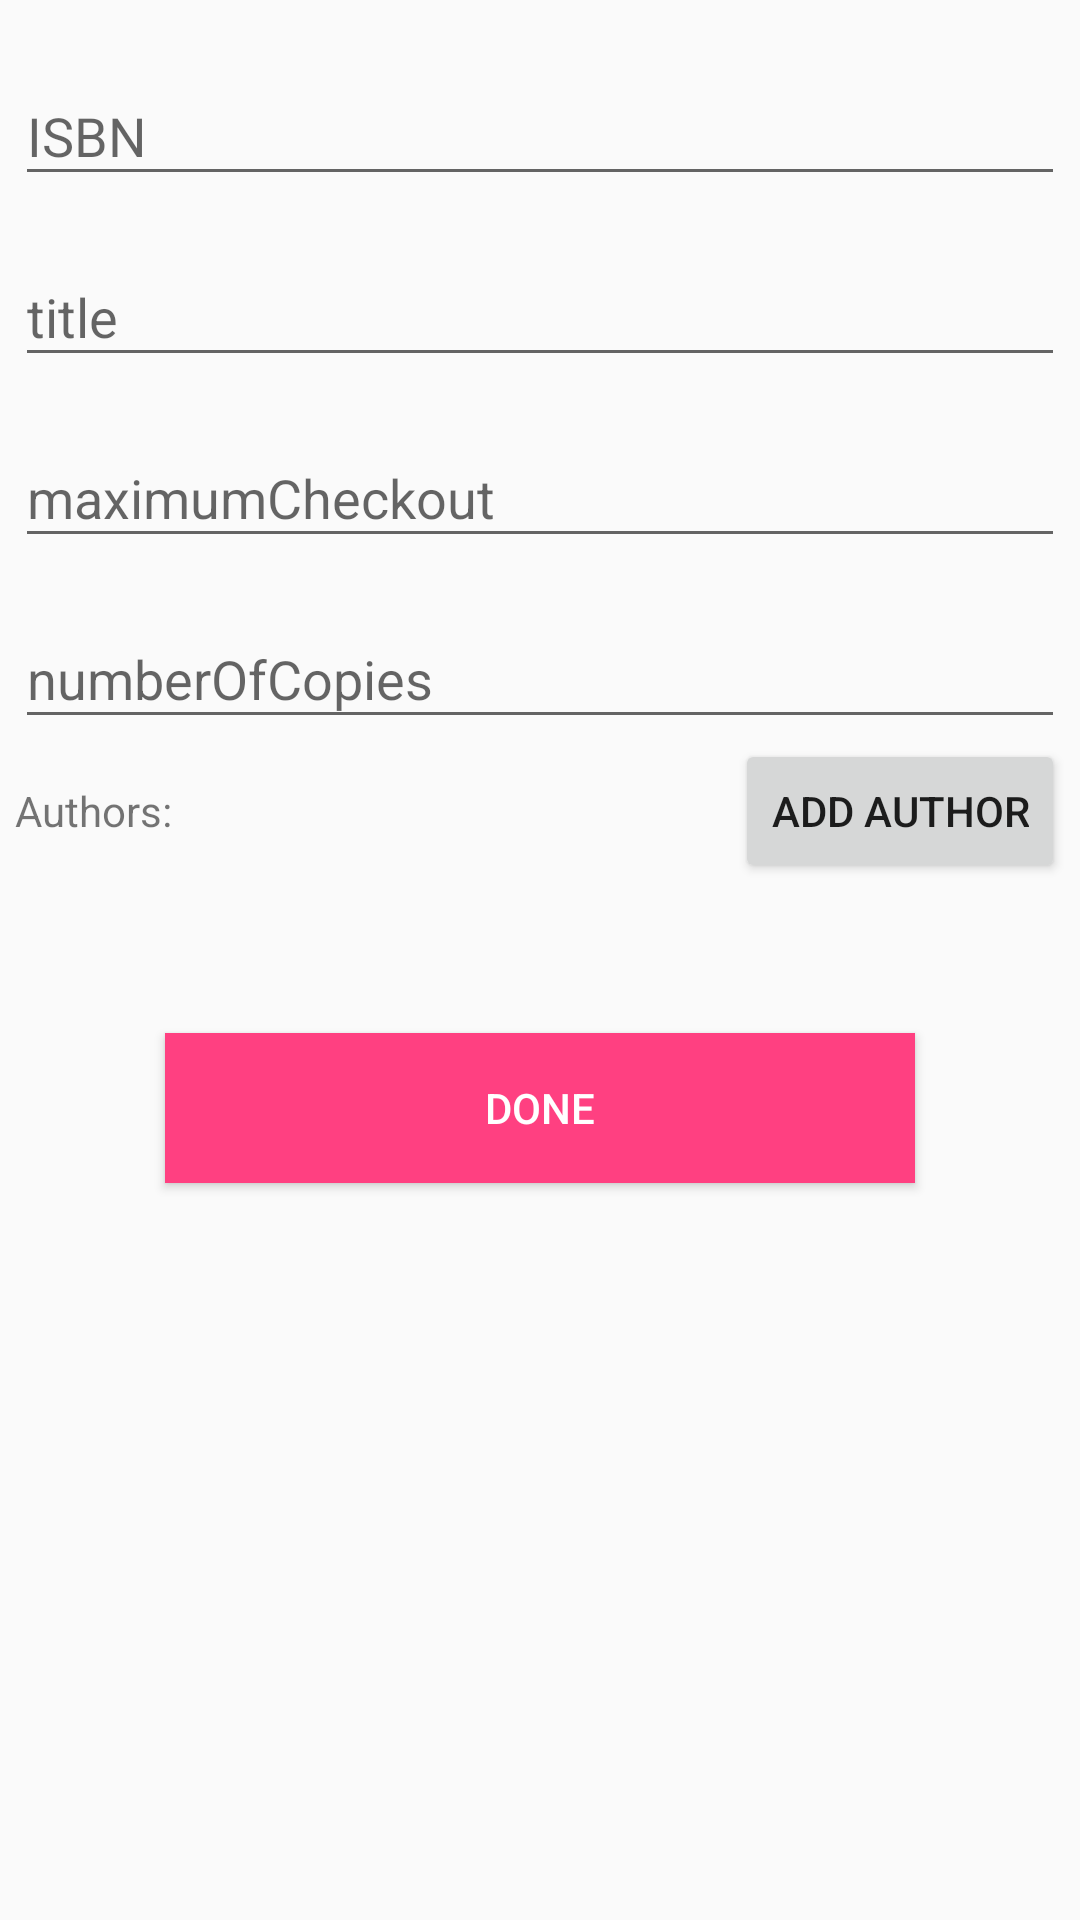

The Android layout XML behind this screen, and the referenced resources:
<!-- AndroidManifest.xml: application theme AppTheme -->
<!-- res/layout/activity_addbook.xml -->
<?xml version="1.0" encoding="utf-8"?>
<ScrollView xmlns:android="http://schemas.android.com/apk/res/android"
    android:layout_width="match_parent"
    android:layout_height="match_parent">

    <LinearLayout
        android:layout_width="match_parent"
        android:layout_height="match_parent"
        android:orientation="vertical"
        android:padding="5dp">

        <android.support.design.widget.TextInputLayout
            android:id="@+id/ly_ISBN"
            android:layout_width="match_parent"
            android:layout_height="wrap_content"
            android:layout_marginTop="@dimen/margin_small">

            <EditText
                android:id="@+id/tx_ISBN"
                android:layout_width="match_parent"
                android:layout_height="wrap_content"
                android:hint="ISBN"
                android:inputType="number" />
        </android.support.design.widget.TextInputLayout>

        <android.support.design.widget.TextInputLayout
            android:id="@+id/ly_title"
            android:layout_width="match_parent"
            android:layout_height="wrap_content"
            android:layout_marginTop="@dimen/margin_small">

            <EditText
                android:id="@+id/tx_title"
                android:layout_width="match_parent"
                android:layout_height="wrap_content"
                android:hint="title" />
        </android.support.design.widget.TextInputLayout>

        <android.support.design.widget.TextInputLayout
            android:id="@+id/ly_maximumCheckout"
            android:layout_width="match_parent"
            android:layout_height="wrap_content"
            android:layout_marginTop="@dimen/margin_small">

            <EditText
                android:id="@+id/tx_maximumCheckout"
                android:layout_width="match_parent"
                android:layout_height="wrap_content"
                android:hint="maximumCheckout" />
        </android.support.design.widget.TextInputLayout>

        <android.support.design.widget.TextInputLayout
            android:id="@+id/ly_numberOfCopies"
            android:layout_width="match_parent"
            android:layout_height="wrap_content"
            android:layout_marginTop="@dimen/margin_small">

            <EditText
                android:id="@+id/tx_numberOfCopies"
                android:layout_width="match_parent"
                android:layout_height="wrap_content"
                android:hint="numberOfCopies" />
        </android.support.design.widget.TextInputLayout>

        <LinearLayout
            android:layout_width="match_parent"
            android:layout_height="wrap_content">

            <TextView
                android:id="@+id/tv_authors"
                android:layout_width="wrap_content"
                android:layout_height="wrap_content"
                android:layout_weight="1"
                android:text="Authors: " />

            <Button
                android:id="@+id/btn_addAuthor"
                android:layout_width="wrap_content"
                android:layout_height="wrap_content"
                android:text="Add Author" />
        </LinearLayout>

        <Button
            android:id="@+id/btn_done"
            android:layout_width="match_parent"
            android:layout_height="50dp"
            android:layout_gravity="center"
            android:layout_margin="50dp"
            android:background="@color/colorAccent"
            android:text="Done"
            android:textColor="@color/color_white" />
    </LinearLayout>
</ScrollView>
<!-- resources referenced by this layout -->
<resources>
  <color name="colorAccent">#FF4081</color>
  <color name="color_white">#FFFFFF</color>
  <dimen name="margin_small">8dp</dimen>
  <style name="AppTheme" parent="Theme.AppCompat.Light.DarkActionBar">
          
          <item name="colorPrimary">@color/colorPrimary</item>
          <item name="colorPrimaryDark">@color/colorPrimaryDark</item>
          <item name="colorAccent">@color/colorAccent</item>
      </style>
  <color name="colorPrimary">#3F51B5</color>
  <color name="colorPrimaryDark">#303F9F</color>
</resources>
